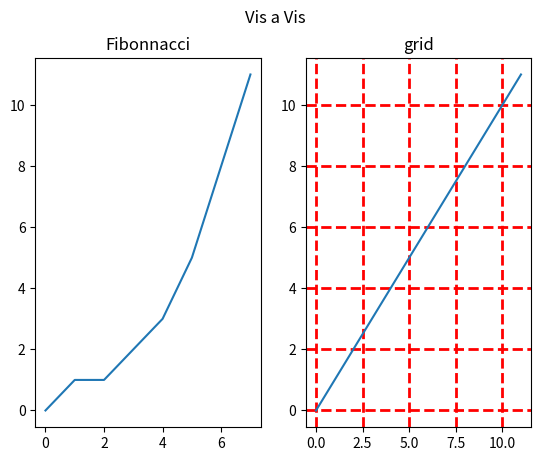

Here is the Python script that generated this plot:
# -*- coding: utf-8 -*-
"""
Created on Fri Apr 18 12:45:45 2025

[redacted]
"""

import matplotlib.pyplot as plt
import numpy as np

x= np.array([0,1,1,2,3,5,8,11])
y = np.array([0,1,1,2,3,5,8,11])

# First plot 1 row, 2 columns, 1st plot
plt.subplot(1,2,1)
plt.plot(y)
plt.title("Fibonnacci")
#plt.grid(axis='both')
#plt.grid(axis='y') # or x

# Second plot
plt.subplot(1, 2, 2)
plt.plot(x, y)
plt.title("grid")
plt.grid(color='red', linestyle='--', linewidth=2)

# Supertitle
plt.suptitle("Vis a Vis")
plt.show()